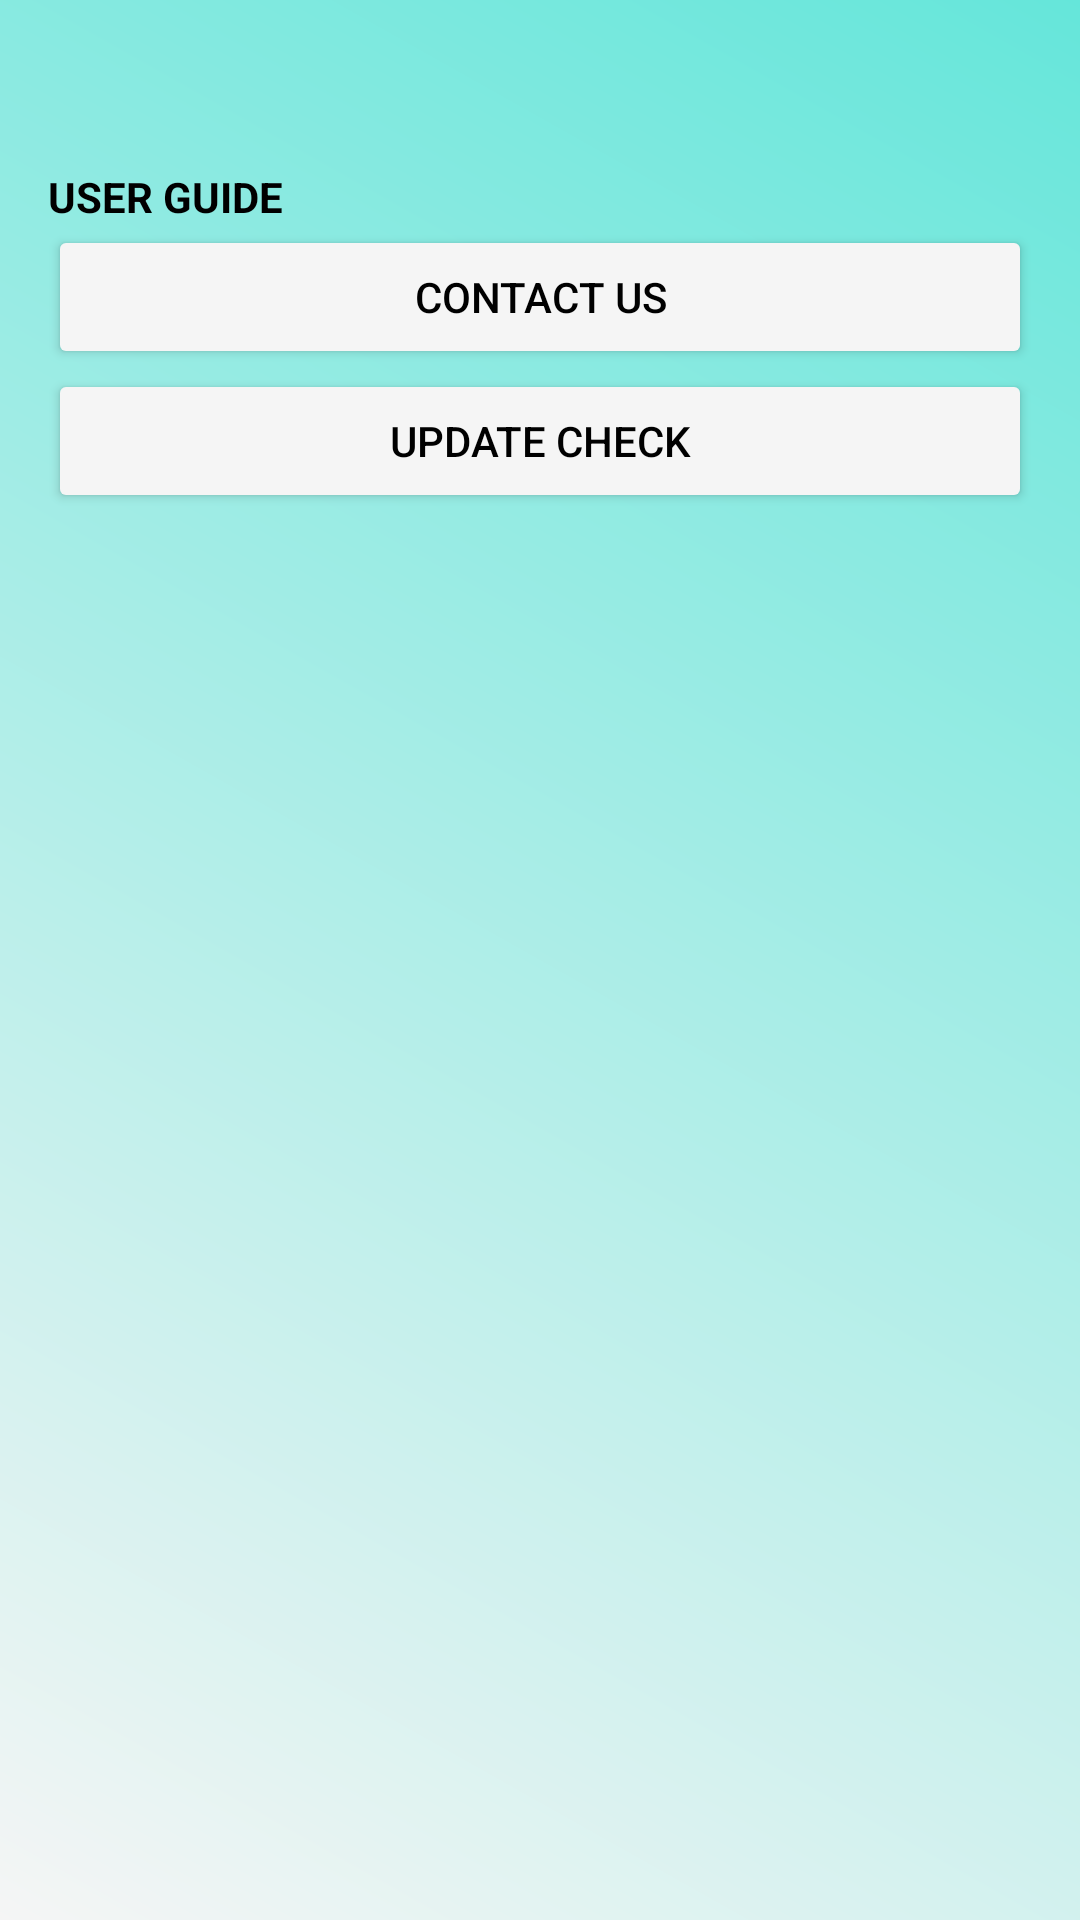

Android layout source for this screen:
<!-- AndroidManifest.xml: application theme Theme.PeaceMode -->
<!-- res/layout/help_activity.xml -->
<?xml version="1.0" encoding="utf-8"?>
<LinearLayout xmlns:android="http://schemas.android.com/apk/res/android"
    xmlns:app="http://schemas.android.com/apk/res-auto"
    android:layout_width="match_parent"
    android:layout_height="match_parent"
    android:orientation="vertical"
    android:background="@drawable/background"
    android:padding="16dp">


    <RelativeLayout
        android:id="@+id/timerback"
        android:layout_width="match_parent"
        android:layout_height="wrap_content">

        <ImageView
            android:id="@+id/backButton"
            android:layout_width="40dp"
            android:layout_height="40dp"
            android:layout_alignParentTop="true"
            android:layout_alignParentEnd="true"
            android:layout_marginEnd="340dp"
            android:background="?attr/selectableItemBackgroundBorderless"
            android:src="@drawable/left_arrow" />

    </RelativeLayout>

    <TextView
        android:layout_width="wrap_content"
        android:layout_height="wrap_content"
        android:text="USER GUIDE"
        android:textColor="@color/Text"
        android:textStyle="bold"/>

    <LinearLayout
        android:layout_width="match_parent"
        android:layout_height="wrap_content"
        android:orientation="vertical">

        <Button
            android:id="@+id/Contact_us"
            android:layout_width="match_parent"
            android:layout_height="0dp"
            android:layout_weight="1"
            android:backgroundTint="@color/button"
            android:textColor="@color/Text"
            android:text="Contact us" />

        <Button
            android:id="@+id/version_check"
            android:layout_width="match_parent"
            android:layout_height="0dp"
            android:layout_weight="1"
            android:textColor="@color/Text"
            android:backgroundTint="@color/button"
            android:text="Update Check" />



    </LinearLayout>

</LinearLayout>
<!-- resources referenced by this layout -->
<resources>
  <color name="Text">#FF000000</color>
  <color name="button">@color/backgroundColor</color>
  <!-- drawable background (drawable) -->
  <?xml version="1.0" encoding="utf-8"?>
  <shape xmlns:android="http://schemas.android.com/apk/res/android">
      <gradient android:type="linear" android:angle="45"
          android:startColor="@color/backgroundColor" android:endColor="#65E6DA">
  
      </gradient>
  </shape>
  <style name="Theme.PeaceMode" parent="Base.Theme.PeaceMode" />
  <color name="backgroundColor">#F5F5F5</color>
  <style name="Base.Theme.PeaceMode" parent="Theme.Material3.DayNight.NoActionBar">
          
          
      </style>
</resources>
